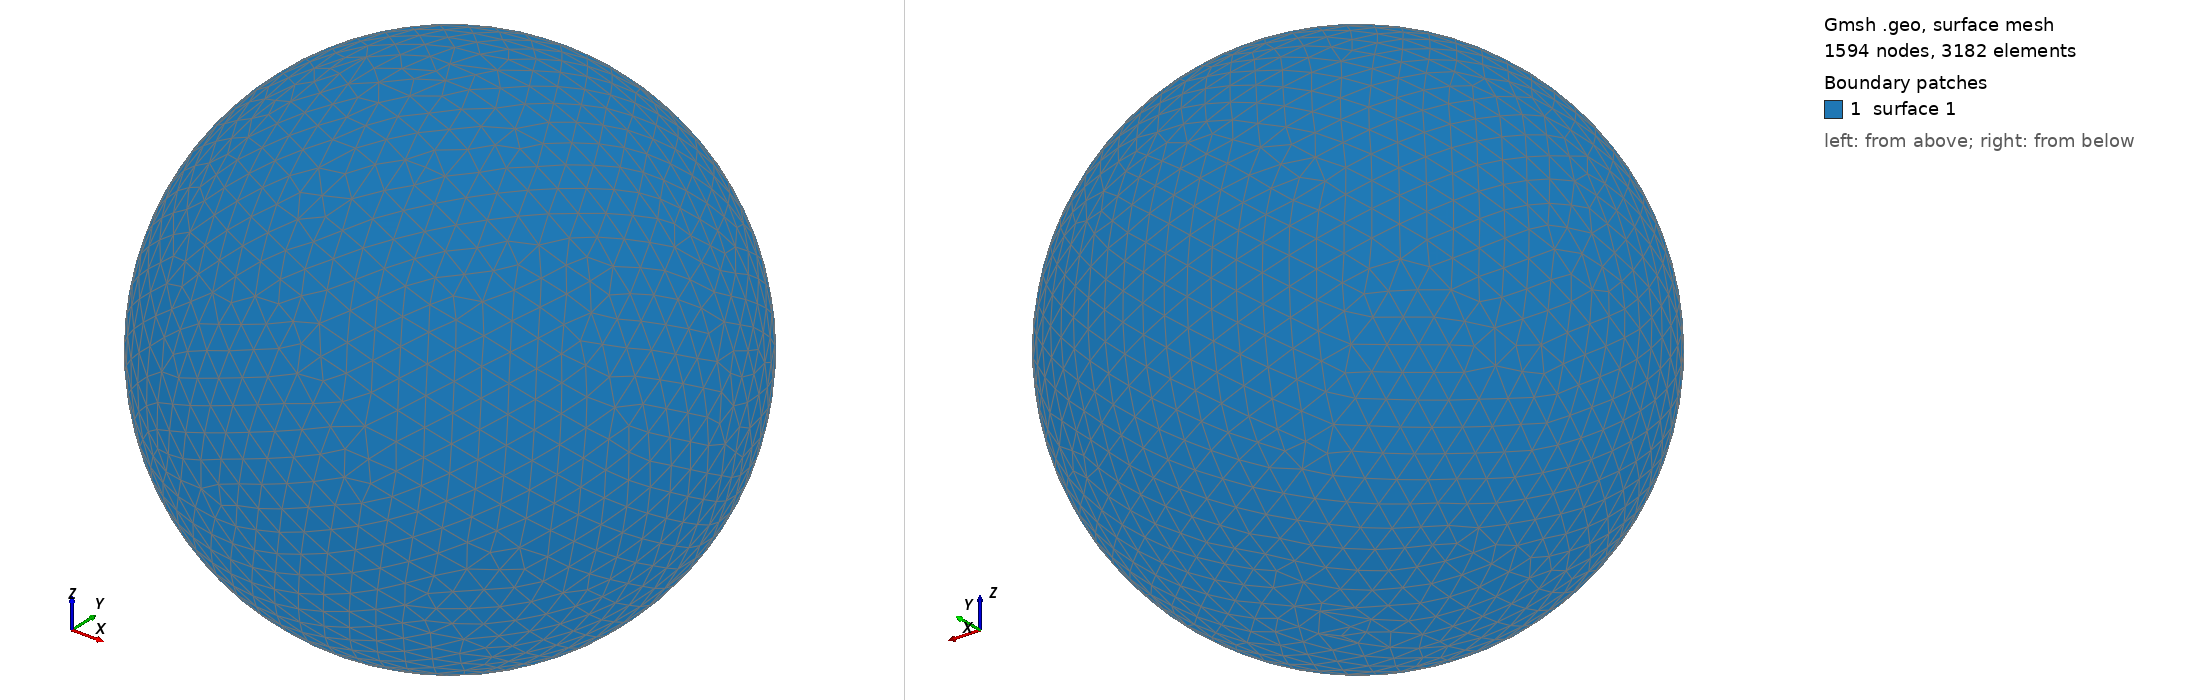

Gmsh geometry script, surface-meshed: 1594 nodes, 3182 surface elements. Boundary patches (legend numbers): 1 surface 1. Left view from above one corner, right view from below the opposite corner. The script declares no physical surfaces, so the legend lists its geometric surfaces. The drawing asked Gmsh for element sizes between 1% and 20% of the model's largest extent; the script's own settings can give other sizes.

=== shot2234.geo (drawn) ===
SetFactory("OpenCASCADE");
Point(1) = {0,0,0,0};
Sphere(1) = {0,0,0,0.30970000};
MeshSize{ PointsOf{ Surface{:}; } } = 0.030970000;
Mesh.ElementOrder=1;
Mesh.Format=39;
